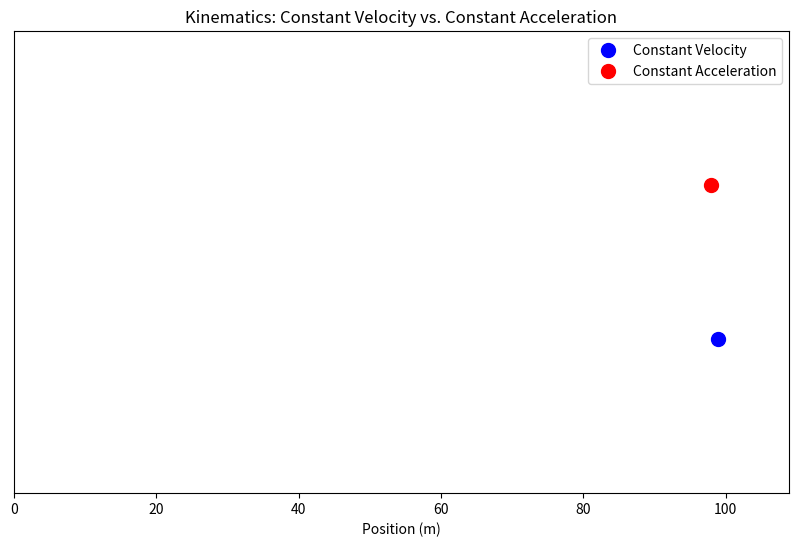

This chart was generated by the following Python code:
"""
Simulation of basic kinematics: constant velocity vs. constant acceleration.
"""

import numpy as np
import matplotlib.pyplot as plt
import matplotlib.animation as animation

# Parameters
TOTAL_TIME = 10
DT = 0.1

# Object 1: Constant Velocity
v1 = 10  # m/s

# Object 2: Constant Acceleration
a2 = 2  # m/s^2

# Time array
t = np.arange(0, TOTAL_TIME, DT)

# Calculate positions
x1 = v1 * t
x2 = 0.5 * a2 * t**2

# Set up the plot
fig, ax = plt.subplots(figsize=(10, 6))
ax.set_xlim(0, max(np.max(x1), np.max(x2)) * 1.1)
ax.set_ylim(0, 3)
ax.set_yticks([])
ax.set_xlabel("Position (m)")
ax.set_title("Kinematics: Constant Velocity vs. Constant Acceleration")

point1, = ax.plot([], [], 'bo', ms=10, label='Constant Velocity')
point2, = ax.plot([], [], 'ro', ms=10, label='Constant Acceleration')
ax.legend()

def animate(i):
    point1.set_data([x1[i]], [1])
    point2.set_data([x2[i]], [2])
    return point1, point2

print("Creating kinematics animation...")
ani = animation.FuncAnimation(fig, animate, frames=len(t), interval=100, blit=True)

try:
    ani.save('kinematics.gif', writer='pillow', fps=10)
    print("Animation saved to kinematics.gif")
except Exception as e:
    print(f"Could not save animation due to error: {e}")
    print("Aborting.")
